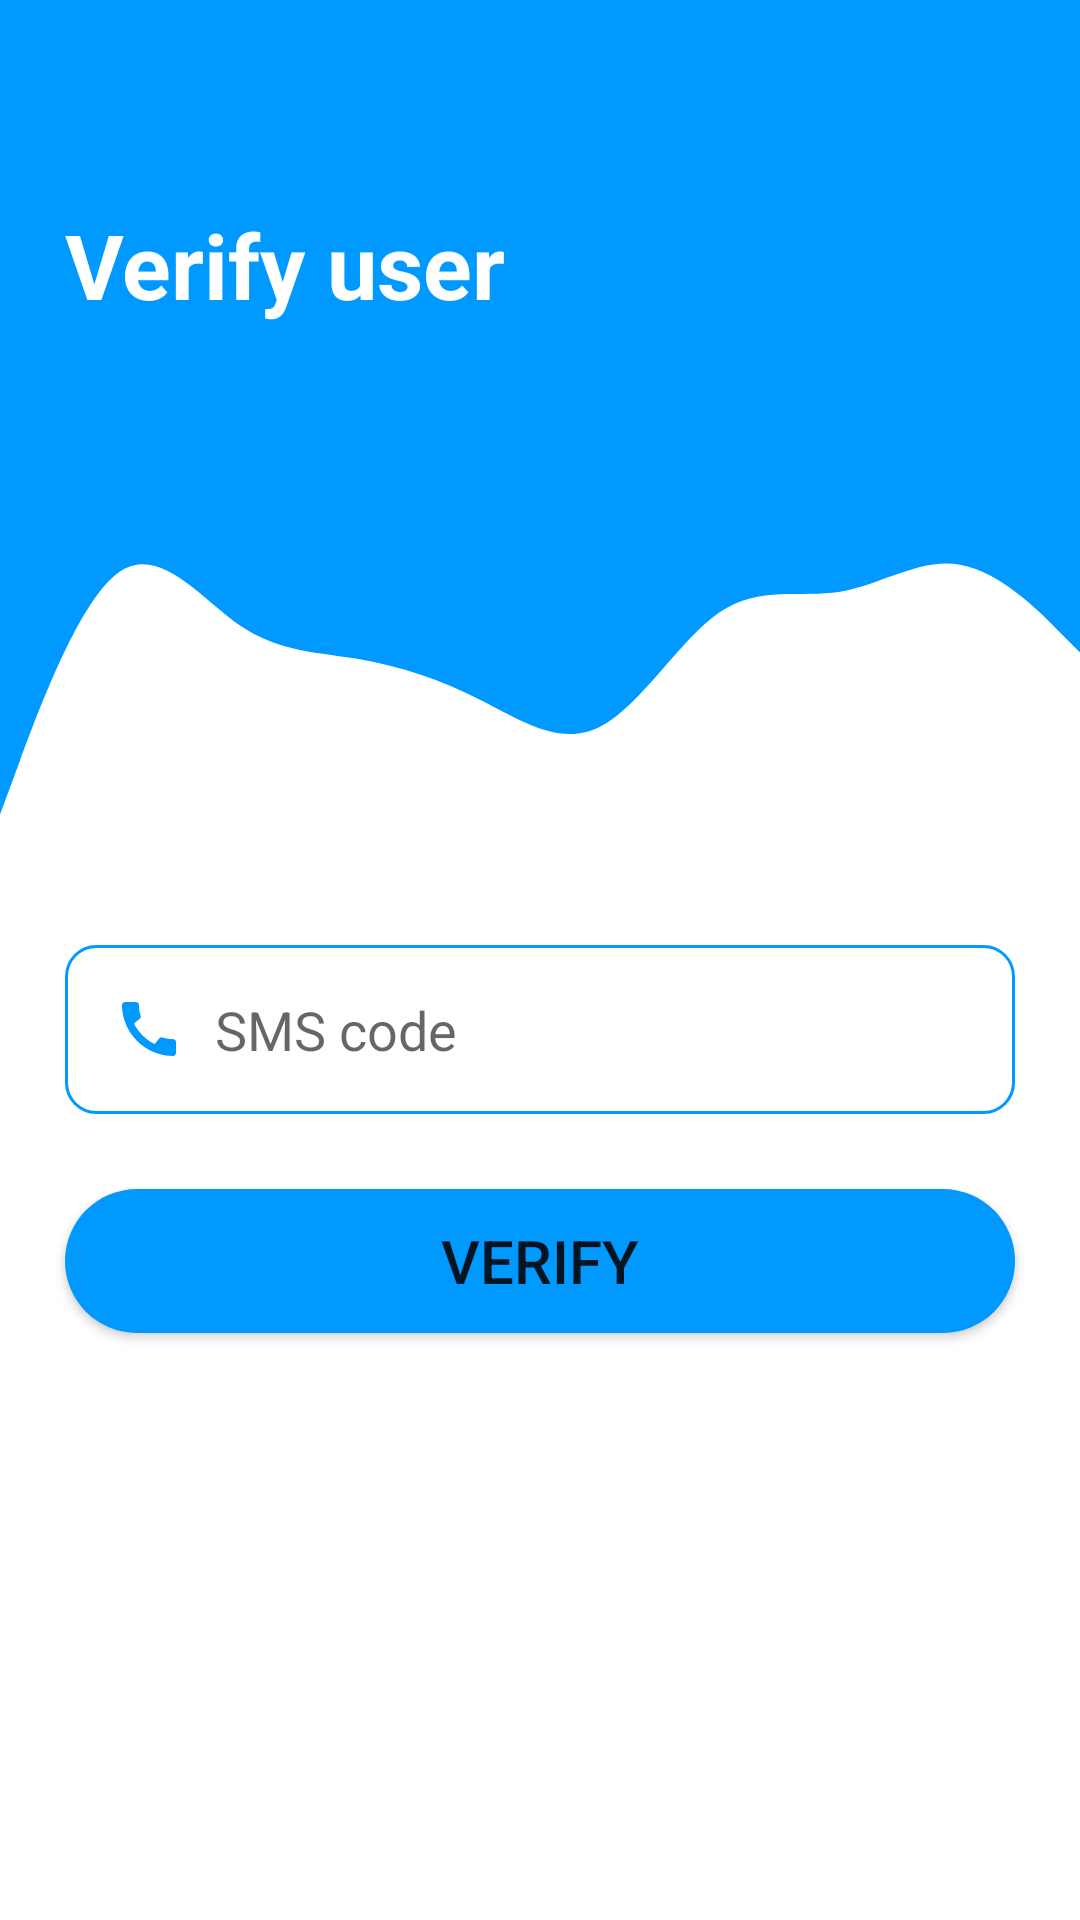

Reconstruct the res/layout file that produces this screen, plus the resources it refers to.
<!-- AndroidManifest.xml: application theme Theme.OnlineCourses -->
<!-- res/layout/fragment_o_t_p_fragment.xml -->
<?xml version="1.0" encoding="utf-8"?>
<androidx.constraintlayout.widget.ConstraintLayout
    xmlns:android="http://schemas.android.com/apk/res/android"
    xmlns:tools="http://schemas.android.com/tools"
    android:layout_width="match_parent"
    android:layout_height="match_parent"
    xmlns:app="http://schemas.android.com/apk/res-auto"
    tools:context=".fragments.OTPfragment">

    <View
        android:id="@+id/otpTopView"
        android:layout_width="0dp"
        android:background="@color/colorPrimary"
        android:layout_height="150dp"
        app:layout_constraintEnd_toEndOf="parent"
        app:layout_constraintStart_toStartOf="parent"
        app:layout_constraintTop_toTopOf="parent" />

    <View
        android:id="@+id/view2"
        android:layout_width="match_parent"
        android:layout_height="135dp"
        android:background="@drawable/wave_o_t_p"
        app:layout_constraintEnd_toEndOf="parent"
        app:layout_constraintStart_toStartOf="parent"
        app:layout_constraintTop_toBottomOf="@+id/otpTopView" />

    <TextView
        android:id="@+id/txtAccount"
        android:layout_width="223dp"
        android:layout_height="43dp"
        android:layout_marginTop="68dp"
        android:text="Verify user"
        android:textColor="@color/white"
        android:textSize="30sp"
        android:textStyle="bold"
        app:layout_constraintEnd_toStartOf="@+id/guideline2"
        app:layout_constraintHorizontal_bias="0.0"
        app:layout_constraintStart_toStartOf="@+id/guideline1"
        app:layout_constraintTop_toTopOf="parent"
        tools:ignore="HardcodedText" />

    <View
        android:layout_width="100dp"
        android:layout_height="100dp"
        android:layout_marginTop="60dp"
        android:background="@drawable/ic_check"
        app:layout_constraintEnd_toStartOf="@+id/guideline2"
        app:layout_constraintHorizontal_bias="0.468"
        app:layout_constraintStart_toEndOf="@+id/txtAccount"
        app:layout_constraintTop_toTopOf="@+id/otpTopView" />

    <EditText
        android:id="@+id/edtOtpPhone"
        android:layout_width="0dp"
        android:layout_height="wrap_content"
        android:layout_marginTop="30dp"
        android:background="@drawable/round_border"
        android:drawableStart="@drawable/ic_call"
        android:drawablePadding="10dp"
        android:maxLength="18"
        android:inputType="phone"
        android:hint="SMS code"
        android:padding="16dp"
        app:layout_constraintEnd_toStartOf="@+id/guideline2"
        app:layout_constraintStart_toStartOf="@+id/guideline1"
        app:layout_constraintTop_toBottomOf="@+id/view2"
        tools:ignore="Autofill,HardcodedText,TextFields" />

    <Button
        android:id="@+id/btnVerify"
        android:layout_width="0dp"
        android:layout_height="wrap_content"
        android:background="@drawable/round_btn"
        android:text="Verify"
        android:layout_marginTop="25dp"
        android:textSize="20sp"
        app:layout_constraintEnd_toStartOf="@+id/guideline2"
        app:layout_constraintHorizontal_bias="0.0"
        app:layout_constraintStart_toStartOf="@+id/guideline1"
        app:layout_constraintTop_toBottomOf="@+id/edtOtpPhone"
        tools:ignore="HardcodedText" />

    <androidx.constraintlayout.widget.Guideline
        android:id="@+id/guideline1"
        android:layout_width="wrap_content"
        android:layout_height="wrap_content"
        android:orientation="vertical"
        app:layout_constraintGuide_percent="0.06" />

    <androidx.constraintlayout.widget.Guideline
        android:id="@+id/guideline2"
        android:layout_width="wrap_content"
        android:layout_height="wrap_content"
        android:orientation="vertical"
        app:layout_constraintGuide_percent="0.94" />

</androidx.constraintlayout.widget.ConstraintLayout>
<!-- resources referenced by this layout -->
<resources>
  <color name="colorPrimary">#0099ff</color>
  <color name="white">#FFFFFFFF</color>
  <!-- drawable ic_call (drawable-v24) -->
  <vector android:height="24dp" android:tint="#0099FF"
      android:viewportHeight="24" android:viewportWidth="24"
      android:width="24dp" xmlns:android="http://schemas.android.com/apk/res/android">
      <path android:fillColor="@android:color/white" android:pathData="M20.01,15.38c-1.23,0 -2.42,-0.2 -3.53,-0.56 -0.35,-0.12 -0.74,-0.03 -1.01,0.24l-1.57,1.97c-2.83,-1.35 -5.48,-3.9 -6.89,-6.83l1.95,-1.66c0.27,-0.28 0.35,-0.67 0.24,-1.02 -0.37,-1.11 -0.56,-2.3 -0.56,-3.53 0,-0.54 -0.45,-0.99 -0.99,-0.99H4.19C3.65,3 3,3.24 3,3.99 3,13.28 10.73,21 20.01,21c0.71,0 0.99,-0.63 0.99,-1.18v-3.45c0,-0.54 -0.45,-0.99 -0.99,-0.99z"/>
  </vector>
  <!-- drawable round_border (drawable-v24) -->
  <?xml version="1.0" encoding="utf-8"?>
  <shape xmlns:android="http://schemas.android.com/apk/res/android">
  
      <stroke
          android:color="@color/colorPrimary"
          android:width="1dp"/>
      <corners
          android:bottomLeftRadius="10dp"
          android:bottomRightRadius="10dp"
          android:topLeftRadius="10dp"
          android:topRightRadius="10dp" />
  
  </shape>
  <!-- drawable round_btn (drawable-v24) -->
  <?xml version="1.0" encoding="utf-8"?>
  <shape xmlns:android="http://schemas.android.com/apk/res/android">
  
      <solid
          android:color="@color/colorPrimary"/>
      <corners
          android:radius="100dp"/>
  
  </shape>
  <!-- drawable wave_o_t_p (drawable-v24) -->
  <vector xmlns:android="http://schemas.android.com/apk/res/android"
      android:width="1440dp"
      android:height="320dp"
      android:viewportWidth="1440"
      android:viewportHeight="320">
    <path
        android:pathData="M0,288L26.7,245.3C53.3,203 107,117 160,96C213.3,75 267,117 320,138.7C373.3,160 427,160 480,165.3C533.3,171 587,181 640,197.3C693.3,213 747,235 800,218.7C853.3,203 907,149 960,128C1013.3,107 1067,117 1120,112C1173.3,107 1227,85 1280,90.7C1333.3,96 1387,128 1413,144L1440,160L1440,0L1413.3,0C1386.7,0 1333,0 1280,0C1226.7,0 1173,0 1120,0C1066.7,0 1013,0 960,0C906.7,0 853,0 800,0C746.7,0 693,0 640,0C586.7,0 533,0 480,0C426.7,0 373,0 320,0C266.7,0 213,0 160,0C106.7,0 53,0 27,0L0,0Z"
        android:fillColor="#0099ff"/>
  </vector>
  <style name="Theme.OnlineCourses" parent="Theme.MaterialComponents.DayNight.DarkActionBar">
          
          <item name="colorPrimary">@color/purple_500</item>
          <item name="colorPrimaryVariant">@color/purple_700</item>
          <item name="colorOnPrimary">@color/white</item>
          
          <item name="colorSecondary">@color/teal_200</item>
          <item name="colorSecondaryVariant">@color/teal_700</item>
          <item name="colorOnSecondary">@color/black</item>
          
          <item name="android:statusBarColor">?attr/colorPrimaryVariant</item>
          
      </style>
  <color name="purple_500">#0099ff</color>
  <color name="purple_700">#0099ff</color>
  <color name="teal_200">#FF03DAC5</color>
  <color name="teal_700">#FF018786</color>
  <color name="black">#FF000000</color>
</resources>
